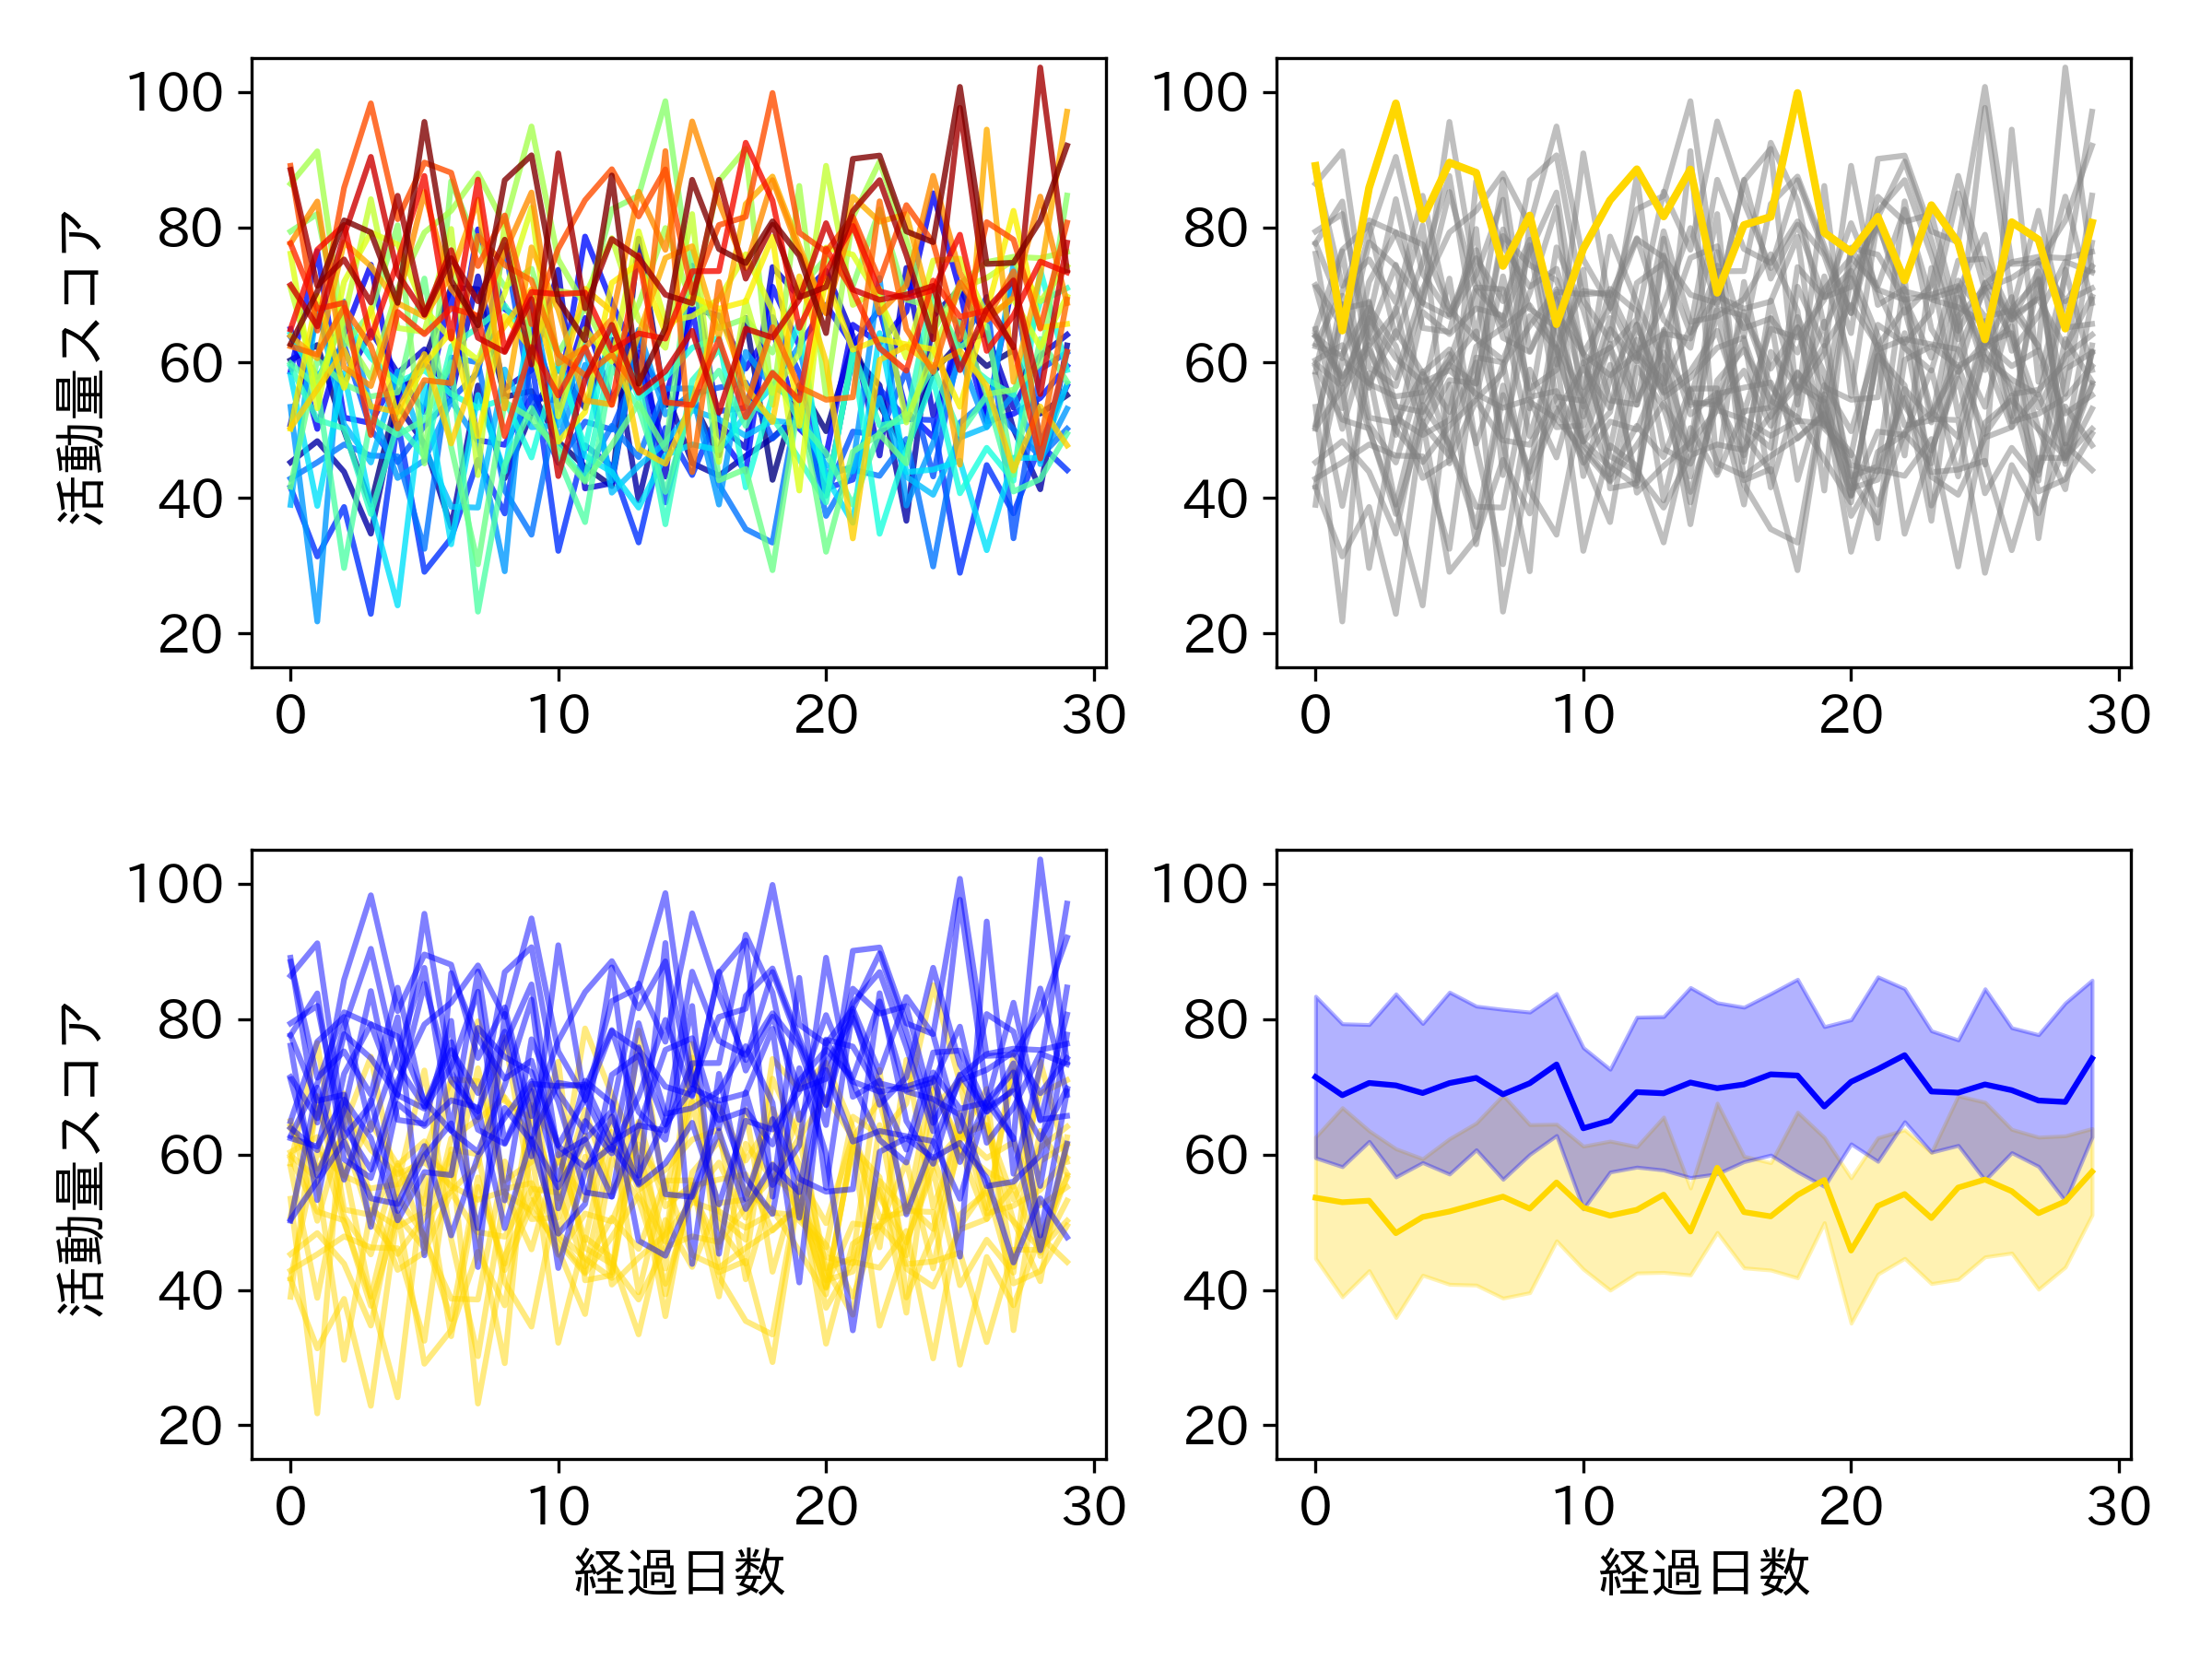

Here is the Python script that generated this plot:
import numpy as np
import matplotlib.pyplot as plt
import japanize_matplotlib

plt.rcParams['font.size'] = 14

# データ生成
np.random.seed(0)  # 同じ乱数が生成されるようにシードを設定
n_days = 30
n_individuals = 30
half_n = int(n_individuals / 2)

# 期待値を生成
expected_values_group1 = np.random.normal(loc=50, scale=5, size=half_n)
expected_values_group2 = np.random.normal(loc=70, scale=5, size=half_n)
expected_values = np.concatenate([expected_values_group1, expected_values_group2])

# 各個体の30日間の活動量を生成
activity_data = [np.random.normal(loc=ev, scale=10, size=n_days) for ev in expected_values]

# グラフ描画
fig, axs = plt.subplots(2, 2, figsize=(8, 6))

# 全個体をそれぞれ違う色で描画
# colors = plt.cm.viridis(np.linspace(0, 1, n_individuals))  # 色のリストを生成
colors = plt.cm.jet(np.linspace(0, 1, n_individuals))  # 色のリストを生成

for i in range(n_individuals):
    axs[0, 0].plot(range(n_days), activity_data[i], color=colors[i], alpha=0.8)

# 一番活動量の期待値が大きい個体をゴールド、それ以外は灰色で描画
max_ev_individual = np.argmax(expected_values)  # 最大期待値の個体のインデックス
for i in range(n_individuals):
    if i == max_ev_individual:
        pass
    color = 'gray'
    axs[0, 1].plot(range(n_days), activity_data[i], color=color, alpha=0.5)

color = 'gold'
axs[0, 1].plot(range(n_days), activity_data[max_ev_individual], color=color, lw=2)


# 15個体のグループごとに、ゴールド、青で描画
for i in range(half_n):
    axs[1, 0].plot(range(n_days), activity_data[i], color='gold', alpha=0.5)
for i in range(half_n, n_individuals):
    axs[1, 0].plot(range(n_days), activity_data[i], color='blue', alpha=0.5)

# 各グループの各日の平均値と標準偏差を計算し、平均値を折れ線グラフで、標準偏差をその周りの影付きの領域で描画
for i, color in zip([0, half_n], ['gold', 'blue']):
    group_activity_data = activity_data[i:i + half_n]
    group_mean = np.mean(group_activity_data, axis=0)
    group_std = np.std(group_activity_data, axis=0)
    axs[1, 1].plot(range(n_days), group_mean, color=color)
    axs[1, 1].fill_between(range(n_days), group_mean - group_std, group_mean + group_std, color=color, alpha=0.3)

# グラフの調整
for ax in axs.ravel():
    ax.set_ylim(15, 105)
    # ax.set_ylabel('Activity level')

axs[0, 0].set_ylabel("活動量スコア")
axs[1, 0].set_ylabel("活動量スコア")
axs[1, 0].set_xlabel("経過日数")
axs[1, 1].set_xlabel("経過日数")
# axs[0, 0].set_title('All individuals')
# axs[0, 1].set_title('Max expectation individual in gold')
# axs[1, 0].set_title('Grouped by initial expectation')
# axs[1, 1].set_title('Mean and standard deviation for each group')

plt.tight_layout()
# more space between subplots
plt.subplots_adjust(hspace=0.3, wspace=0.2)
plt.savefig('3_2_2_many_line_plots.png', dpi=300)
plt.savefig('3_2_2_many_line_plots.svg', dpi=300)

plt.show()
